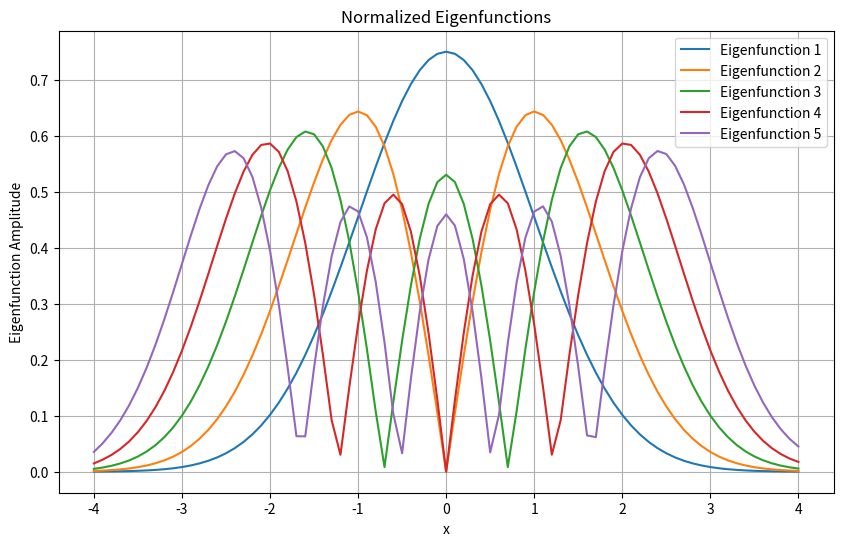

Write the Python code that produced this figure.
import numpy as np
from scipy.integrate import odeint, trapezoid
import matplotlib.pyplot as plt



def shoot2(x, dummy, epsilon):

    return [x[1], (dummy**2 - epsilon)*x[0]] 



tol = 1e-6
L = 4
dx = 0.1
xshoot = np.arange(-L,L+dx,dx)
epsilon_start = 0.1
eigenvalues = []
eigenfunctions = []
x0 = [1, np.sqrt(L**2 - epsilon_start)]

for modes in range(1,6):

    epsilon = epsilon_start
    depsilon = 0.2

    for _ in range (1000):

        y = odeint(shoot2, x0, xshoot, args = (epsilon,))
    
        if abs(y[-1,1] + np.sqrt(L**2 - epsilon)*y[-1,0]) < tol:

            eigenvalues.append(epsilon)

            break



        if ((-1) ** (modes + 1))*(y[-1,1]+np.sqrt(L**2 - epsilon)*y[-1,0])  > 0:

            epsilon += depsilon

        else:

            epsilon -= depsilon

            depsilon /= 2



    epsilon_start = epsilon + 0.1



    norm = trapezoid(y[:, 0] * y[:,0], xshoot)

    eigenfunction_normalized = y[:,0] / np.sqrt(norm)

    eigenfunctions.append(np.abs(eigenfunction_normalized))


A1 = np.array(eigenfunctions).T
A2 = np.array(eigenvalues)

print(A2)

plt.figure(figsize=(10, 6))
for i in range(A1.shape[1]):
    plt.plot(xshoot, A1[:, i], label=f'Eigenfunction {i+1}')
plt.xlabel('x')
plt.ylabel('Eigenfunction Amplitude')
plt.title('Normalized Eigenfunctions')
plt.legend()
plt.grid(True)
plt.show()






